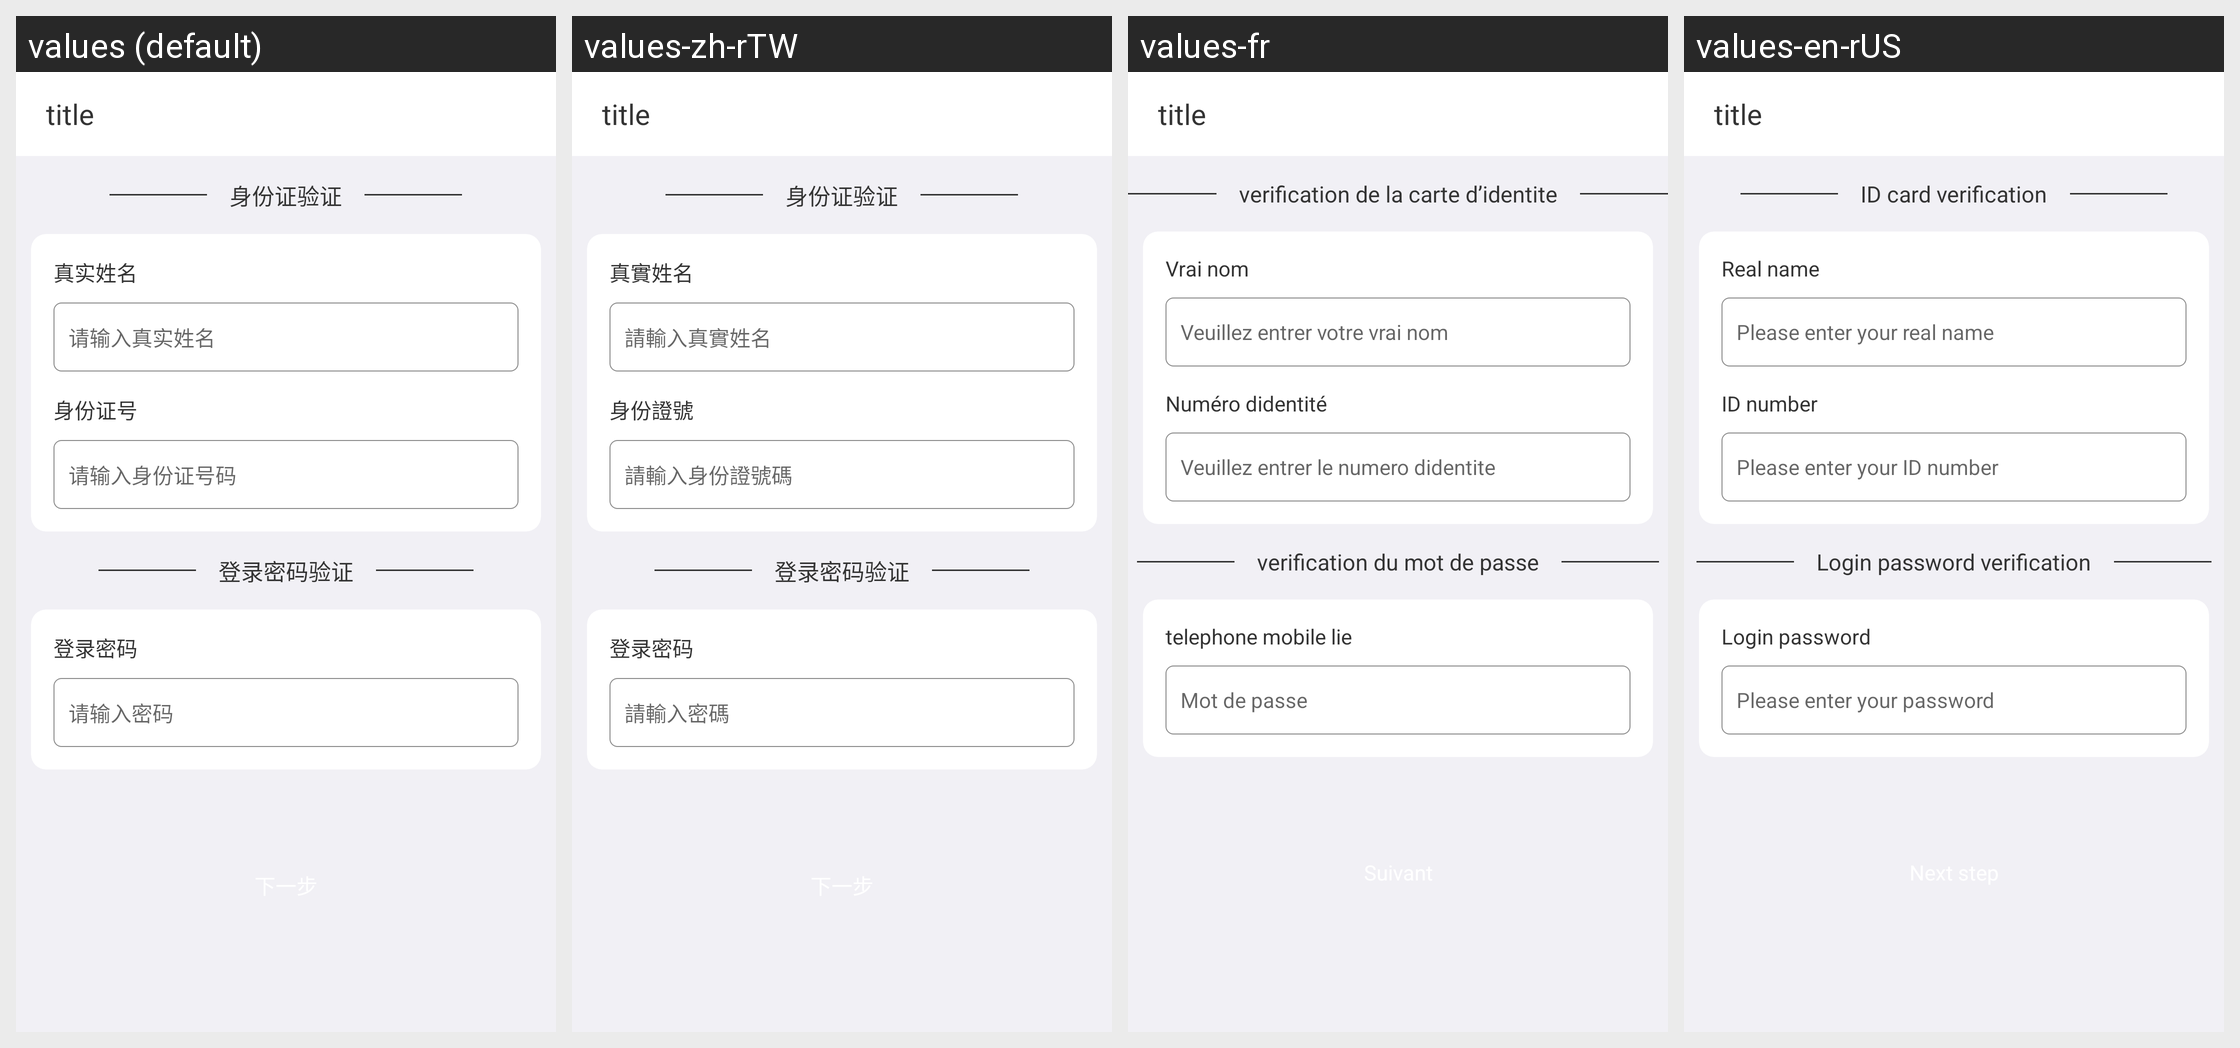

Locale-by-locale string values for the Android screen shown in this grid:
Android screen res/layout/ac_identity_password.xml rendered under 4 locales, left to right: values (default), values-zh-rTW, values-fr, values-en-rUS. Device: Nexus 5 (rendered at 1080×1920; each locale shown at half size, 540×960, under a caption strip naming it); theme AppTheme.
Strings drawn on this screen, with the default value and each locale's value (text and hints the layout hard-codes, and strings that could not be matched under every locale, appear in the picture but are not listed):

identity_auth
  values: 身份证验证
  values-zh-rTW: 身份证验证
  values-fr: verification de la carte d’identite
  values-en-rUS: ID card verification

realname
  values: 真实姓名
  values-zh-rTW: 真實姓名
  values-fr: Vrai nom
  values-en-rUS: Real name

hint_input_realname
  values: 请输入真实姓名
  values-zh-rTW: 請輸入真實姓名
  values-fr: Veuillez entrer votre vrai nom
  values-en-rUS: Please enter your real name

idcode
  values: 身份证号
  values-zh-rTW: 身份證號
  values-fr: Numéro didentité
  values-en-rUS: ID number

hint_input_idcode
  values: 请输入身份证号码
  values-zh-rTW: 請輸入身份證號碼
  values-fr: Veuillez entrer le numero didentite
  values-en-rUS: Please enter your ID number

password_auth
  values: 登录密码验证
  values-zh-rTW: 登录密码验证
  values-fr: verification du mot de passe
  values-en-rUS: Login password verification

login_password
  values: 登录密码
  values-zh-rTW: 登录密码
  values-fr: telephone mobile lie
  values-en-rUS: Login password

login_input_password
  values: 请输入密码
  values-zh-rTW: 請輸入密碼
  values-fr: Mot de passe
  values-en-rUS: Please enter your password
